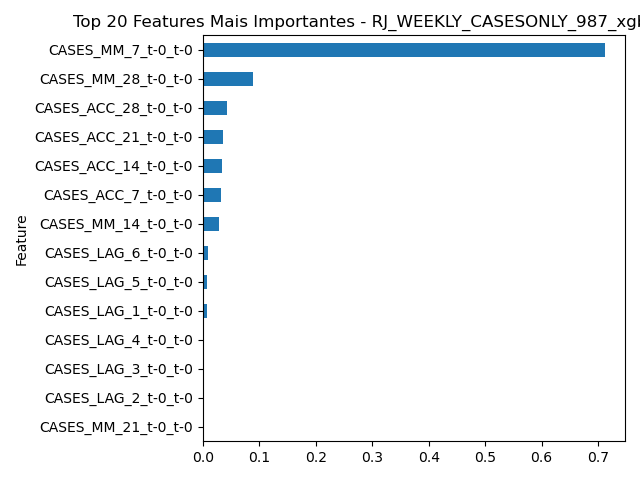

The data file committed next to this chart (first rows):
Feature, Importance
CASES_MM_7_t-0_t-0, 0.7119
CASES_MM_28_t-0_t-0, 0.08819
CASES_ACC_28_t-0_t-0, 0.04331
CASES_ACC_21_t-0_t-0, 0.0366
CASES_ACC_14_t-0_t-0, 0.03365
CASES_ACC_7_t-0_t-0, 0.03231
CASES_MM_14_t-0_t-0, 0.02909
CASES_LAG_6_t-0_t-0, 0.008945
CASES_LAG_5_t-0_t-0, 0.008289
CASES_LAG_1_t-0_t-0, 0.00769
CASES_LAG_4_t-0_t-0, 0.0
CASES_LAG_3_t-0_t-0, 0.0
CASES_LAG_2_t-0_t-0, 0.0
CASES_MM_21_t-0_t-0, 0.0
